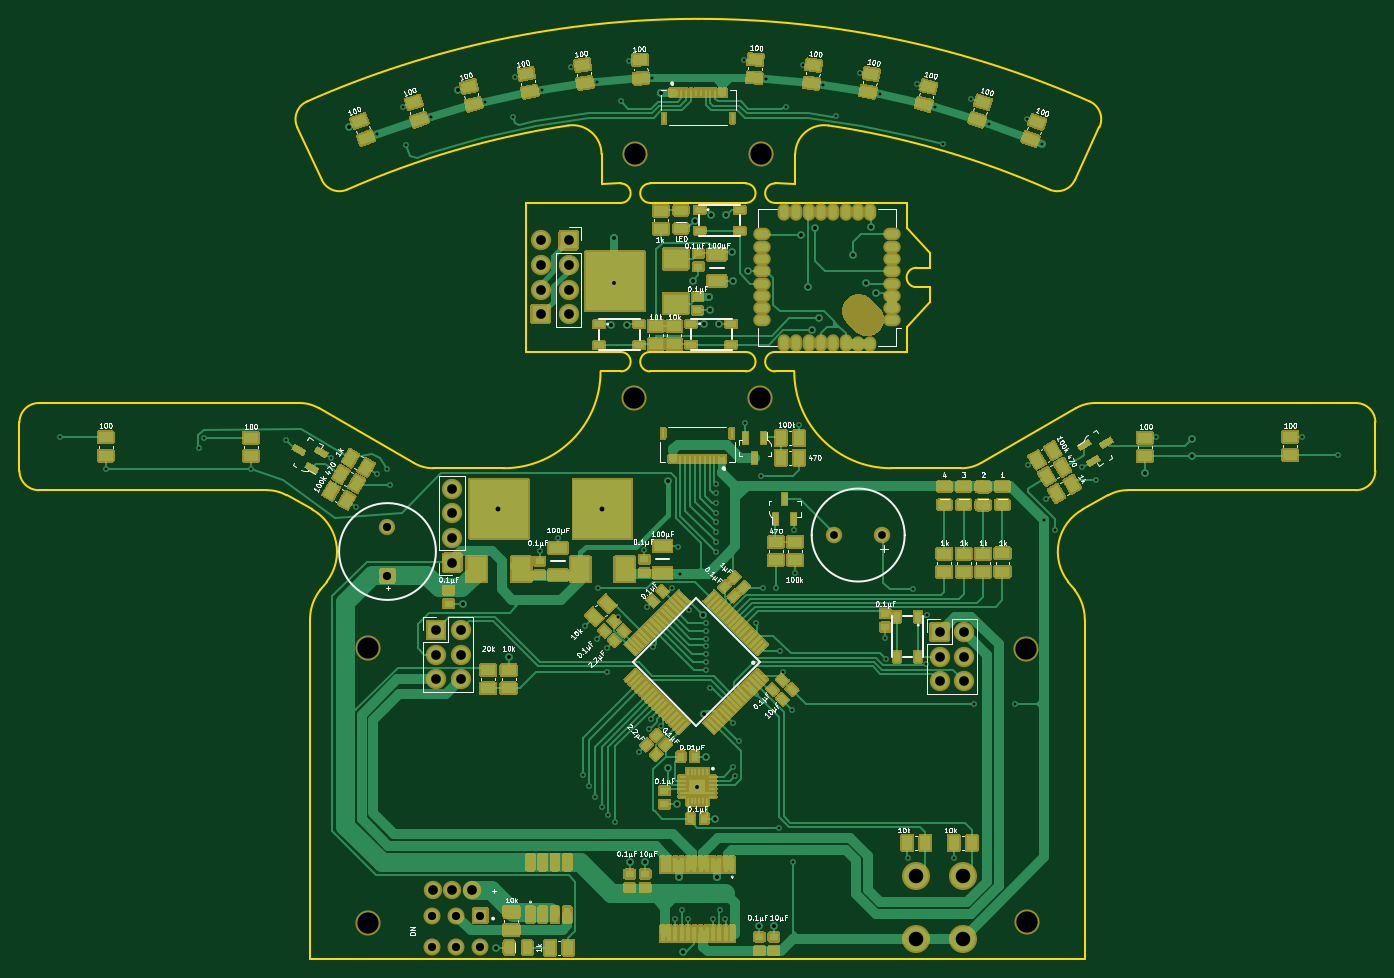
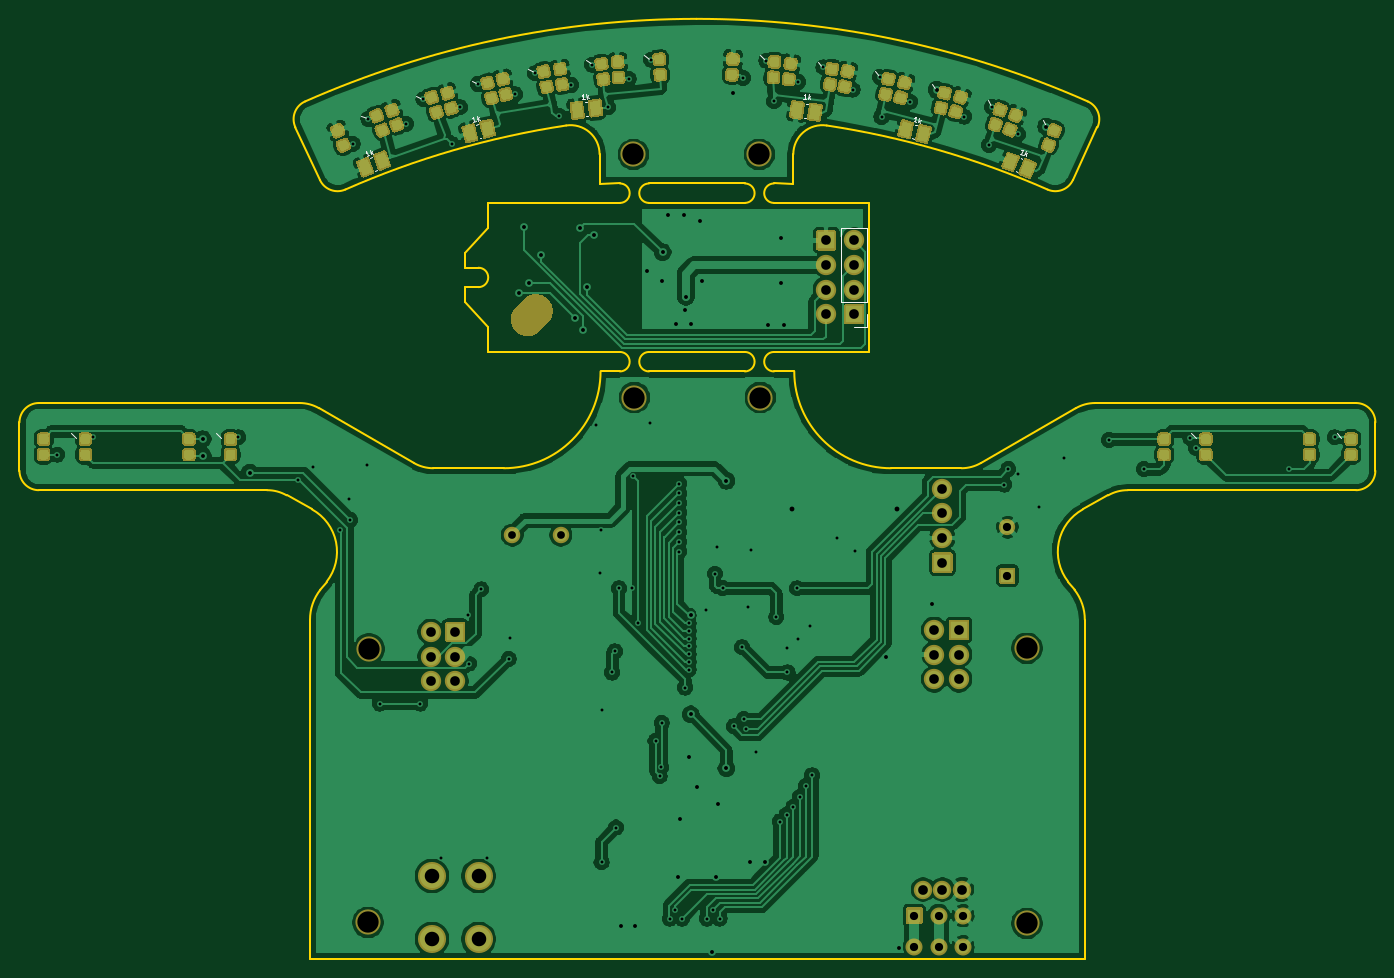
Circuit board: 11 layer files. Board 140.0 x 97.0 mm.
- bottom_copper: Tracer-B_Cu.gbl (318411 bytes)
- bottom_mask: Tracer-B_Mask.gbs (33923 bytes)
- paste: Tracer-B_Paste.gbp (26539 bytes)
- bottom_silk: Tracer-B_SilkS.gbo (4695 bytes)
- outline: Tracer-Edge_Cuts.gm1 (5725 bytes)
- top_copper: Tracer-F_Cu.gtl (108685 bytes)
- top_mask: Tracer-F_Mask.gts (129515 bytes)
- paste: Tracer-F_Paste.gtp (32019 bytes)
- top_silk: Tracer-F_SilkS.gto (89383 bytes)
- drill: Tracer-NPTH.drl (489 bytes)
- drill: Tracer-PTH.drl (3544 bytes)

=== bottom_copper: Tracer-B_Cu.gbl (318411 bytes, source omitted) ===
=== bottom_mask: Tracer-B_Mask.gbs (33923 bytes, source omitted) ===
=== paste: Tracer-B_Paste.gbp (26539 bytes, source omitted) ===
=== bottom_silk: Tracer-B_SilkS.gbo ===
%TF.GenerationSoftware,KiCad,Pcbnew,(5.1.8)-1*%
%TF.CreationDate,2023-07-29T11:14:22+09:00*%
%TF.ProjectId,Tracer,54726163-6572-42e6-9b69-6361645f7063,rev?*%
%TF.SameCoordinates,Original*%
%TF.FileFunction,Legend,Bot*%
%TF.FilePolarity,Positive*%
%FSLAX46Y46*%
G04 Gerber Fmt 4.6, Leading zero omitted, Abs format (unit mm)*
G04 Created by KiCad (PCBNEW (5.1.8)-1) date 2023-07-29 11:14:22*
%MOMM*%
%LPD*%
G01*
G04 APERTURE LIST*
%ADD10C,0.120000*%
%ADD11C,0.127000*%
%ADD12C,0.125000*%
G04 APERTURE END LIST*
D10*
%TO.C,IC19*%
X97142026Y-32939882D02*
X97540499Y-32355742D01*
%TO.C,IC16*%
X149994228Y-37280685D02*
X150642194Y-36997596D01*
%TO.C,IC18*%
X102987194Y-31962863D02*
X103421559Y-31404896D01*
%TO.C,IC11*%
X120848682Y-31152706D02*
X121379091Y-30685088D01*
%TO.C,IC22*%
X79937449Y-38083414D02*
X80220539Y-37435448D01*
%TO.C,IC17*%
X108935659Y-31290846D02*
X109403277Y-30760437D01*
%TO.C,IC15*%
X144319867Y-35325473D02*
X144949343Y-35003354D01*
%TO.C,IC21*%
X85566625Y-36001657D02*
X85888744Y-35372182D01*
%TO.C,IC13*%
X132776226Y-32531415D02*
X133360366Y-32132942D01*
%TO.C,IC12*%
X126809676Y-31690940D02*
X127367643Y-31256574D01*
%TO.C,IC20*%
X91301784Y-34319585D02*
X91662792Y-33711577D01*
%TO.C,IC14*%
X138546382Y-33776187D02*
X139154389Y-33415179D01*
D11*
%TO.C,R32*%
X93204384Y-37979188D02*
X93398187Y-37929788D01*
X93560063Y-39374570D02*
X93753866Y-39325170D01*
%TO.C,R23*%
X138560063Y-37865430D02*
X138753866Y-37914830D01*
X138204384Y-39260812D02*
X138398187Y-39310212D01*
%TO.C,R33*%
X82334183Y-41486127D02*
X82520394Y-41413152D01*
X82859606Y-42826848D02*
X83045817Y-42753873D01*
%TO.C,R22*%
X127346968Y-35593161D02*
X127545434Y-35617881D01*
X127168982Y-37022119D02*
X127367448Y-37046839D01*
%TO.C,R31*%
X104501774Y-35817881D02*
X104700240Y-35793161D01*
X104679760Y-37246839D02*
X104878226Y-37222119D01*
%TO.C,R24*%
X149484414Y-41270168D02*
X149670625Y-41343143D01*
X148958991Y-42610889D02*
X149145202Y-42683864D01*
D10*
%TO.C,J7*%
X98370000Y-58830000D02*
X99700000Y-58830000D01*
X98370000Y-57500000D02*
X98370000Y-58830000D01*
X98370000Y-56230000D02*
X101030000Y-56230000D01*
X101030000Y-56230000D02*
X101030000Y-48550000D01*
X98370000Y-56230000D02*
X98370000Y-48550000D01*
X98370000Y-48550000D02*
X101030000Y-48550000D01*
%TO.C,IC10*%
X49400000Y-70300000D02*
X49900000Y-69800000D01*
%TO.C,IC8*%
X165100000Y-70300000D02*
X165600000Y-69800000D01*
%TO.C,IC7*%
X180100000Y-70300000D02*
X180600000Y-69800000D01*
%TO.C,IC9*%
X64400000Y-70300000D02*
X64900000Y-69800000D01*
%TO.C,R32*%
D12*
X93303548Y-37624479D02*
X93580409Y-37553908D01*
X93441979Y-37589194D02*
X93318479Y-37104686D01*
X93382266Y-37162139D01*
X93440171Y-37196521D01*
X93492196Y-37207831D01*
X93095902Y-37677408D02*
X92972402Y-37192900D01*
X93002711Y-37504595D02*
X92911327Y-37724455D01*
X92828994Y-37401450D02*
X93060616Y-37538977D01*
%TO.C,R23*%
X138791810Y-37553884D02*
X139068672Y-37624455D01*
X138930241Y-37589170D02*
X139053741Y-37104662D01*
X139082241Y-37185639D01*
X139116623Y-37243544D01*
X139156886Y-37278378D01*
X138584164Y-37500956D02*
X138707663Y-37016448D01*
X138585068Y-37304619D02*
X138399590Y-37453908D01*
X138481923Y-37130903D02*
X138619450Y-37362525D01*
%TO.C,R33*%
X82327951Y-41008877D02*
X82593967Y-40904626D01*
X82460959Y-40956751D02*
X82278521Y-40491223D01*
X82348919Y-40540352D01*
X82410630Y-40567313D01*
X82463654Y-40572106D01*
X82128439Y-41087064D02*
X81946001Y-40621537D01*
X82014603Y-40927096D02*
X81951095Y-41156565D01*
X81829470Y-40846213D02*
X82076314Y-40954057D01*
%TO.C,R22*%
X127521109Y-35251813D02*
X127804633Y-35287127D01*
X127662871Y-35269470D02*
X127724672Y-34773304D01*
X127763097Y-34850071D01*
X127804465Y-34903210D01*
X127848776Y-34932723D01*
X127308467Y-35225327D02*
X127370268Y-34729161D01*
X127284756Y-35030425D02*
X127119451Y-35201784D01*
X127160652Y-34871006D02*
X127326124Y-35083565D01*
%TO.C,R31*%
X104677024Y-35267774D02*
X104960548Y-35232460D01*
X104818786Y-35250117D02*
X104756985Y-34753951D01*
X104813068Y-34818946D01*
X104866208Y-34860314D01*
X104916404Y-34878055D01*
X104464382Y-35294260D02*
X104402581Y-34798094D01*
X104393585Y-35111131D02*
X104275366Y-35317803D01*
X104234166Y-34987026D02*
X104446724Y-35152499D01*
%TO.C,R24*%
X149762888Y-41052314D02*
X150028904Y-41156565D01*
X149895896Y-41104440D02*
X150078334Y-40638912D01*
X150096608Y-40722791D01*
X150123568Y-40784502D01*
X150159217Y-40824045D01*
X149563376Y-40974126D02*
X149745814Y-40508599D01*
X149588540Y-40779407D02*
X149386032Y-40904626D01*
X149507658Y-40594274D02*
X149615501Y-40841118D01*
%TD*%
M02*

=== outline: Tracer-Edge_Cuts.gm1 ===
%TF.GenerationSoftware,KiCad,Pcbnew,(5.1.8)-1*%
%TF.CreationDate,2023-07-29T11:14:22+09:00*%
%TF.ProjectId,Tracer,54726163-6572-42e6-9b69-6361645f7063,rev?*%
%TF.SameCoordinates,Original*%
%TF.FileFunction,Profile,NP*%
%FSLAX46Y46*%
G04 Gerber Fmt 4.6, Leading zero omitted, Abs format (unit mm)*
G04 Created by KiCad (PCBNEW (5.1.8)-1) date 2023-07-29 11:14:22*
%MOMM*%
%LPD*%
G01*
G04 APERTURE LIST*
%TA.AperFunction,Profile*%
%ADD10C,0.200000*%
%TD*%
G04 APERTURE END LIST*
D10*
X120899781Y-43996639D02*
G75*
G02*
X120899781Y-46006613I0J-1004987D01*
G01*
X120899781Y-46006613D02*
X110999781Y-46006613D01*
X125999780Y-44001626D02*
X123899781Y-43996639D01*
X110999781Y-46006613D02*
G75*
G02*
X110999781Y-43996639I0J1004987D01*
G01*
X111000000Y-63404987D02*
G75*
G02*
X111000000Y-61395013I0J1004987D01*
G01*
X111000000Y-61395013D02*
X120900000Y-61395013D01*
X123900000Y-61395013D02*
X137500000Y-61400000D01*
X108000000Y-61395013D02*
G75*
G02*
X108000000Y-63404987I0J-1004987D01*
G01*
X139900000Y-56200000D02*
X137500000Y-58800000D01*
X123899781Y-46006613D02*
G75*
G02*
X123899781Y-43996639I0J1004987D01*
G01*
X107999781Y-43996639D02*
G75*
G02*
X107999781Y-46006613I0J-1004987D01*
G01*
X105999782Y-44001626D02*
X107999781Y-43996639D01*
X137500000Y-46000000D02*
X123899781Y-46006613D01*
X107999781Y-46006613D02*
X98200000Y-46000000D01*
X139900000Y-51200000D02*
X137500000Y-48600000D01*
X138500000Y-52700000D02*
X139900000Y-52700000D01*
X98200000Y-61400000D02*
X108000000Y-61395013D01*
X120899781Y-43996639D02*
X110999781Y-43996639D01*
X139900000Y-56200000D02*
X139900000Y-54700000D01*
X138500000Y-54700000D02*
X139900000Y-54700000D01*
X139900000Y-52700000D02*
X139900000Y-51200000D01*
X137500000Y-48600000D02*
X137500000Y-46000000D01*
X98200000Y-46000000D02*
X98200000Y-61400000D01*
X137500000Y-58800000D02*
X137500000Y-61400000D01*
X138500000Y-54700000D02*
G75*
G02*
X138500000Y-52700000I0J1000000D01*
G01*
X105999781Y-43585423D02*
X105999781Y-40978374D01*
X156403197Y-35527238D02*
G75*
G02*
X157407744Y-38201961I-808068J-1829487D01*
G01*
X120900000Y-61395013D02*
G75*
G02*
X120900000Y-63404987I0J-1004987D01*
G01*
X123900000Y-63404987D02*
G75*
G02*
X123900000Y-61395013I0J1004987D01*
G01*
X154871472Y-43641015D02*
X157407744Y-38201961D01*
X75596364Y-35527237D02*
G75*
G02*
X115999781Y-27001626I40403417J-91474389D01*
G01*
X105999781Y-44001626D02*
X105999781Y-43585423D01*
X154871472Y-43641015D02*
G75*
G02*
X152253224Y-44626340I-1812615J845237D01*
G01*
X125999781Y-40978375D02*
G75*
G02*
X129448056Y-38012055I3000000J1D01*
G01*
X77128090Y-43641015D02*
X74591818Y-38201961D01*
X129448056Y-38012055D02*
G75*
G02*
X152253224Y-44626340I-13448275J-88989571D01*
G01*
X79746338Y-44626340D02*
G75*
G02*
X77128090Y-43641015I-805633J1830562D01*
G01*
X79746338Y-44626340D02*
G75*
G02*
X102551506Y-38012055I36253443J-82375286D01*
G01*
X74591817Y-38201961D02*
G75*
G02*
X75596365Y-35527237I1812616J845236D01*
G01*
X102551505Y-38012055D02*
G75*
G02*
X105999781Y-40978374I448276J-2966319D01*
G01*
X125999781Y-44001626D02*
X125999781Y-43585423D01*
X115999781Y-27001627D02*
G75*
G02*
X156403197Y-35527237I0J-99999999D01*
G01*
X125999781Y-43585423D02*
X125999781Y-40978374D01*
X111000000Y-63404987D02*
X120900000Y-63404987D01*
X105900001Y-63400000D02*
X108000000Y-63404987D01*
X125899999Y-63400000D02*
X123900000Y-63404987D01*
X143165259Y-73400000D02*
X135899999Y-73400000D01*
X88634741Y-73400000D02*
X95900001Y-73400000D01*
X75900000Y-124036657D02*
X75900000Y-89036657D01*
X45900001Y-68666396D02*
X45900001Y-73666396D01*
X154837317Y-85954850D02*
G75*
G02*
X155900000Y-89036657I-3937318J-3081807D01*
G01*
X183899999Y-66666396D02*
G75*
G02*
X185899999Y-68666396I0J-2000000D01*
G01*
X160347235Y-75666396D02*
X183899999Y-75666396D01*
X47900001Y-66666396D02*
X74828204Y-66666396D01*
X88634741Y-73399999D02*
G75*
G02*
X86634741Y-72864101I0J3999999D01*
G01*
X76109739Y-77652157D02*
X73480668Y-76196623D01*
X75900000Y-124036657D02*
X115900000Y-124036657D01*
X76828204Y-67202294D02*
X86634741Y-72864101D01*
X76962683Y-85954851D02*
X77625278Y-85108320D01*
X105900001Y-63400000D02*
G75*
G02*
X95900001Y-73400000I-10000000J0D01*
G01*
X185899999Y-68666396D02*
X185899999Y-73666396D01*
X74828204Y-66666396D02*
G75*
G02*
X76828204Y-67202294I0J-4000000D01*
G01*
X155690261Y-77652157D02*
X158319332Y-76196623D01*
X71452764Y-75666396D02*
G75*
G02*
X73480668Y-76196623I37455J-3999825D01*
G01*
X183899999Y-66666396D02*
X156971796Y-66666396D01*
X154971796Y-67202294D02*
X145165259Y-72864101D01*
X135899999Y-73400000D02*
G75*
G02*
X125899999Y-63400000I0J10000000D01*
G01*
X185899999Y-73666396D02*
G75*
G02*
X183899999Y-75666396I-2000000J0D01*
G01*
X155900000Y-124036657D02*
X115900000Y-124036657D01*
X75900001Y-89036658D02*
G75*
G02*
X76962683Y-85954851I5000000J1D01*
G01*
X154971796Y-67202294D02*
G75*
G02*
X156971796Y-66666396I2000000J-3464102D01*
G01*
X145165259Y-72864102D02*
G75*
G02*
X143165259Y-73400000I-2000000J3464102D01*
G01*
X45900001Y-68666396D02*
G75*
G02*
X47900001Y-66666396I2000000J0D01*
G01*
X154174723Y-85108320D02*
G75*
G02*
X155690261Y-77652157I3937317J3081807D01*
G01*
X47900001Y-75666396D02*
G75*
G02*
X45900001Y-73666396I0J2000000D01*
G01*
X154837317Y-85954851D02*
X154174722Y-85108320D01*
X76109739Y-77652156D02*
G75*
G02*
X77625278Y-85108320I-2421779J-4374357D01*
G01*
X155900000Y-124036657D02*
X155900000Y-89036657D01*
X158319331Y-76196623D02*
G75*
G02*
X160347235Y-75666396I1990450J-3469598D01*
G01*
X71452765Y-75666396D02*
X47900001Y-75666396D01*
M02*

=== top_copper: Tracer-F_Cu.gtl (108685 bytes, source omitted) ===
=== top_mask: Tracer-F_Mask.gts (129515 bytes, source omitted) ===
=== paste: Tracer-F_Paste.gtp (32019 bytes, source omitted) ===
=== top_silk: Tracer-F_SilkS.gto (89383 bytes, source omitted) ===
=== drill: Tracer-NPTH.drl ===
M48
; DRILL file {KiCad (5.1.8)-1} date 07/29/23 11:15:11
; FORMAT={-:-/ absolute / metric / decimal}
; #@! TF.CreationDate,2023-07-29T11:15:11+09:00
; #@! TF.GenerationSoftware,Kicad,Pcbnew,(5.1.8)-1
; #@! TF.FileFunction,NonPlated,1,2,NPTH
FMAT,2
METRIC
T1C2.200
T2C3.100
%
G90
G05
T1
X81.9Y-120.4
X149.9Y-120.3
X149.8Y-92.063
X81.9Y-92.0
X122.5Y-41.002
X109.5Y-41.002
X109.4Y-66.1
X122.4Y-66.1
T2
G00X133.424Y-58.024
M15
G01X132.576Y-57.176
M16
G05
T0
M30

=== drill: Tracer-PTH.drl ===
M48
; DRILL file {KiCad (5.1.8)-1} date 07/29/23 11:15:11
; FORMAT={-:-/ absolute / metric / decimal}
; #@! TF.CreationDate,2023-07-29T11:15:11+09:00
; #@! TF.GenerationSoftware,Kicad,Pcbnew,(5.1.8)-1
; #@! TF.FileFunction,Plated,1,2,PTH
FMAT,2
METRIC
T1C0.300
T2C0.400
T3C0.500
T4C0.800
T5C0.850
T6C1.000
T7C1.500
%
G90
G05
T1
X50.1Y-70.2
X54.8Y-73.5
X64.4Y-71.3
X65.0Y-70.3
X69.8Y-73.5
X73.4Y-70.5
X78.071Y-72.367
X80.671Y-77.367
X82.771Y-73.967
X82.79Y-38.92
X83.8Y-73.5
X84.2Y-75.1
X85.49Y-36.12
X85.79Y-40.02
X88.357Y-37.087
X93.95Y-35.56
X96.89Y-37.12
X97.09Y-33.02
X99.6Y-81.9
X99.885Y-34.315
X101.5Y-80.6
X102.89Y-32.02
X104.05Y-105.1
X104.3Y-89.7
X104.675Y-106.2
X105.3Y-107.3
X105.487Y-33.517
X105.5Y-91.0
X105.6Y-85.8
X106.0Y-108.4
X106.6Y-92.0
X106.6Y-94.491
X106.7Y-109.2
X107.4Y-109.876
X107.747Y-88.753
X107.99Y-35.52
X108.79Y-31.32
X109.9Y-102.7
X110.4Y-81.8
X110.7Y-87.7
X110.9Y-100.3
X111.107Y-99.307
X111.19Y-33.12
X111.3Y-91.9
X112.162Y-100.062
X113.3Y-85.785
X113.6Y-119.9
X113.9Y-81.5
X114.1Y-84.3
X114.3Y-119.0
X114.9Y-119.9
X115.0Y-88.0
X116.8Y-89.4
X116.8Y-90.2
X116.8Y-91.0
X116.8Y-91.8
X116.8Y-92.6
X116.8Y-93.4
X116.8Y-94.2
X117.163Y-96.048
X117.5Y-119.9
X117.8Y-75.0
X117.8Y-76.0
X117.8Y-77.0
X117.8Y-78.0
X117.8Y-79.0
X117.8Y-80.0
X117.8Y-81.0
X117.8Y-82.0
X118.2Y-119.0
X118.75Y-119.917
X119.6Y-99.7
X119.624Y-104.3
X119.8Y-105.2
X120.224Y-101.576
X120.69Y-31.22
X120.8Y-68.7
X122.0Y-89.4
X122.5Y-74.2
X122.7Y-85.8
X122.998Y-33.212
X124.0Y-85.8
X124.3Y-110.5
X124.425Y-92.321
X124.7Y-94.491
X125.088Y-36.134
X125.7Y-98.4
X125.8Y-114.1
X125.9Y-79.8
X126.0Y-84.2
X126.4Y-68.9
X126.79Y-31.72
X128.912Y-33.842
X130.191Y-37.01
X132.69Y-32.62
X134.704Y-34.806
X135.3Y-90.9
X135.4Y-93.1
X137.6Y-113.6
X138.2Y-85.9
X138.59Y-33.72
X139.5Y-93.58
X139.6Y-88.6
X140.416Y-36.146
X141.209Y-39.956
X142.4Y-113.6
X144.19Y-35.32
X144.5Y-97.7
X145.969Y-37.841
X148.7Y-97.7
X149.89Y-37.32
X150.042Y-73.056
X151.49Y-39.92
X151.735Y-78.765
X151.9Y-76.6
X152.824Y-79.789
X155.6Y-73.3
X157.1Y-74.6
X163.3Y-70.2
X178.3Y-70.2
X182.0Y-72.0
T2
X79.89Y-38.12
X91.19Y-34.32
X91.7Y-87.4
X95.1Y-122.9
X96.4Y-92.9
X107.0Y-58.6
X107.3Y-49.6
X107.3Y-54.3
X108.6Y-58.6
X108.9Y-114.1
X110.5Y-114.1
X112.19Y-34.62
X112.9Y-74.7
X112.9Y-104.4
X113.8Y-108.1
X114.0Y-115.6
X114.4Y-123.3
X115.4Y-54.1
X115.6Y-47.9
X115.9Y-106.3
X116.519Y-88.545
X116.594Y-98.824
X116.6Y-58.5
X116.8Y-103.2
X117.1Y-55.7
X117.2Y-57.1
X117.3Y-47.3
X117.7Y-109.6
X117.9Y-115.6
X118.1Y-58.5
X118.9Y-47.3
X119.5Y-51.1
X119.6Y-54.1
X121.1Y-53.0
X122.3Y-120.7
X123.8Y-120.7
X126.575Y-49.3
X127.3Y-54.7
X127.725Y-59.175
X128.025Y-48.6
X128.488Y-57.937
X132.0Y-51.4
X133.3Y-54.3
X133.8Y-48.53
X134.301Y-55.301
X162.1Y-73.875
X167.0Y-70.4
X167.0Y-72.1
T3
X95.3Y-77.6
X106.1Y-77.6
T4
X130.0Y-80.3
X135.0Y-80.3
T5
X83.9Y-79.5
X83.9Y-84.5
X88.5Y-119.6
X88.5Y-122.8
X91.0Y-119.6
X91.0Y-122.8
X93.5Y-119.6
X93.5Y-122.8
T6
X88.9Y-90.1
X88.9Y-92.64
X88.9Y-95.18
X91.44Y-90.1
X91.44Y-92.64
X91.44Y-95.18
X88.6Y-116.9
X90.6Y-116.9
X92.6Y-116.9
X90.6Y-75.52
X90.6Y-78.06
X90.6Y-80.6
X90.6Y-83.14
X102.6Y-49.87
X102.6Y-52.41
X102.6Y-54.95
X102.6Y-57.49
X99.7Y-49.88
X99.7Y-52.42
X99.7Y-54.96
X99.7Y-57.5
X140.9Y-90.3
X140.9Y-92.84
X140.9Y-95.38
X143.44Y-90.3
X143.44Y-92.84
X143.44Y-95.38
T7
X138.5Y-115.5
X138.5Y-122.0
X143.3Y-115.5
X143.3Y-122.0
T0
M30

